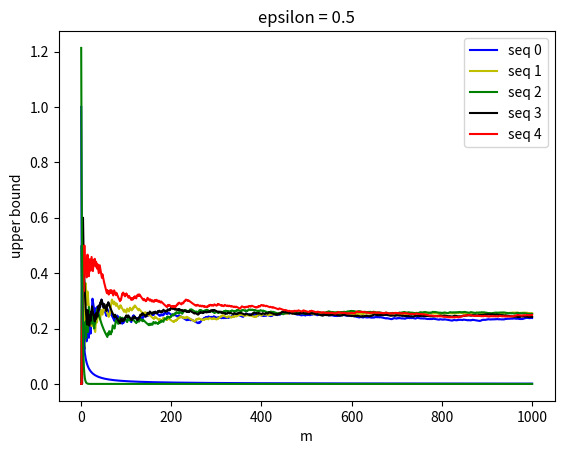

Write Python code to recreate this figure. (Note: this script raises an exception after producing the figure.)
import numpy as np
import matplotlib.pyplot as plt

# init data
data = np.random.binomial(1, 0.25, (100000, 1000))

epsilon = [0.5, 0.25, 0.1, 0.01, 0.001]
colors = ['b', 'y', 'g', 'k', 'r']
n_rows = data.shape[0]
n_cols = data.shape[1]
xsis = np.arange(1, n_cols + 1)

# 5.2.a
plt.figure()
for i in range(5):
    cumsum = np.cumsum(data[i, :])
    norm_cumsum = 1.0 * cumsum / xsis
    label_seq = 'seq ' + str(i)
    plt.plot(xsis, norm_cumsum, colors[i], label=label_seq)

    plt.title('p estimator')
    plt.xlabel('m')
    plt.ylabel('p estimator')
plt.legend(loc='upper right')
plt.show()

# 5.2.(b+c)
for eps in epsilon:
    chebyshev = 1.0 / (4 * xsis * (eps ** 2))
    hofding = 2 * np.exp(-2 * xsis * (eps ** 2))

    plt.plot(xsis, chebyshev, 'b', label='Chebyshev')
    plt.plot(xsis, hofding, 'g', label='Hoffding')

    plt.title('epsilon = {0}'.format(eps))
    plt.xlabel('m')
    plt.ylabel('upper bound')

    cumsum = np.cumsum(data, 1)
    norm_cumsum = 1.0 * cumsum / xsis
    norm_cumsum_minus_expectation = norm_cumsum - 0.25
    greater_than_eps = np.abs(norm_cumsum_minus_expectation) >= eps
    greater_than_eps = greater_than_eps.astype(int)
    perc = 1.0 * np.sum(greater_than_eps, 0) / n_rows

    plt.plot(xsis, perc, 'r', label='P[x_m-E[x]>eps')

    plt.ylim([0, 1])  # if I wish to see only the error graph more clearly
    if eps == 0.001:
        plt.legend(loc='lower right')
    else:
        plt.legend(loc='upper right')
    plt.show()
